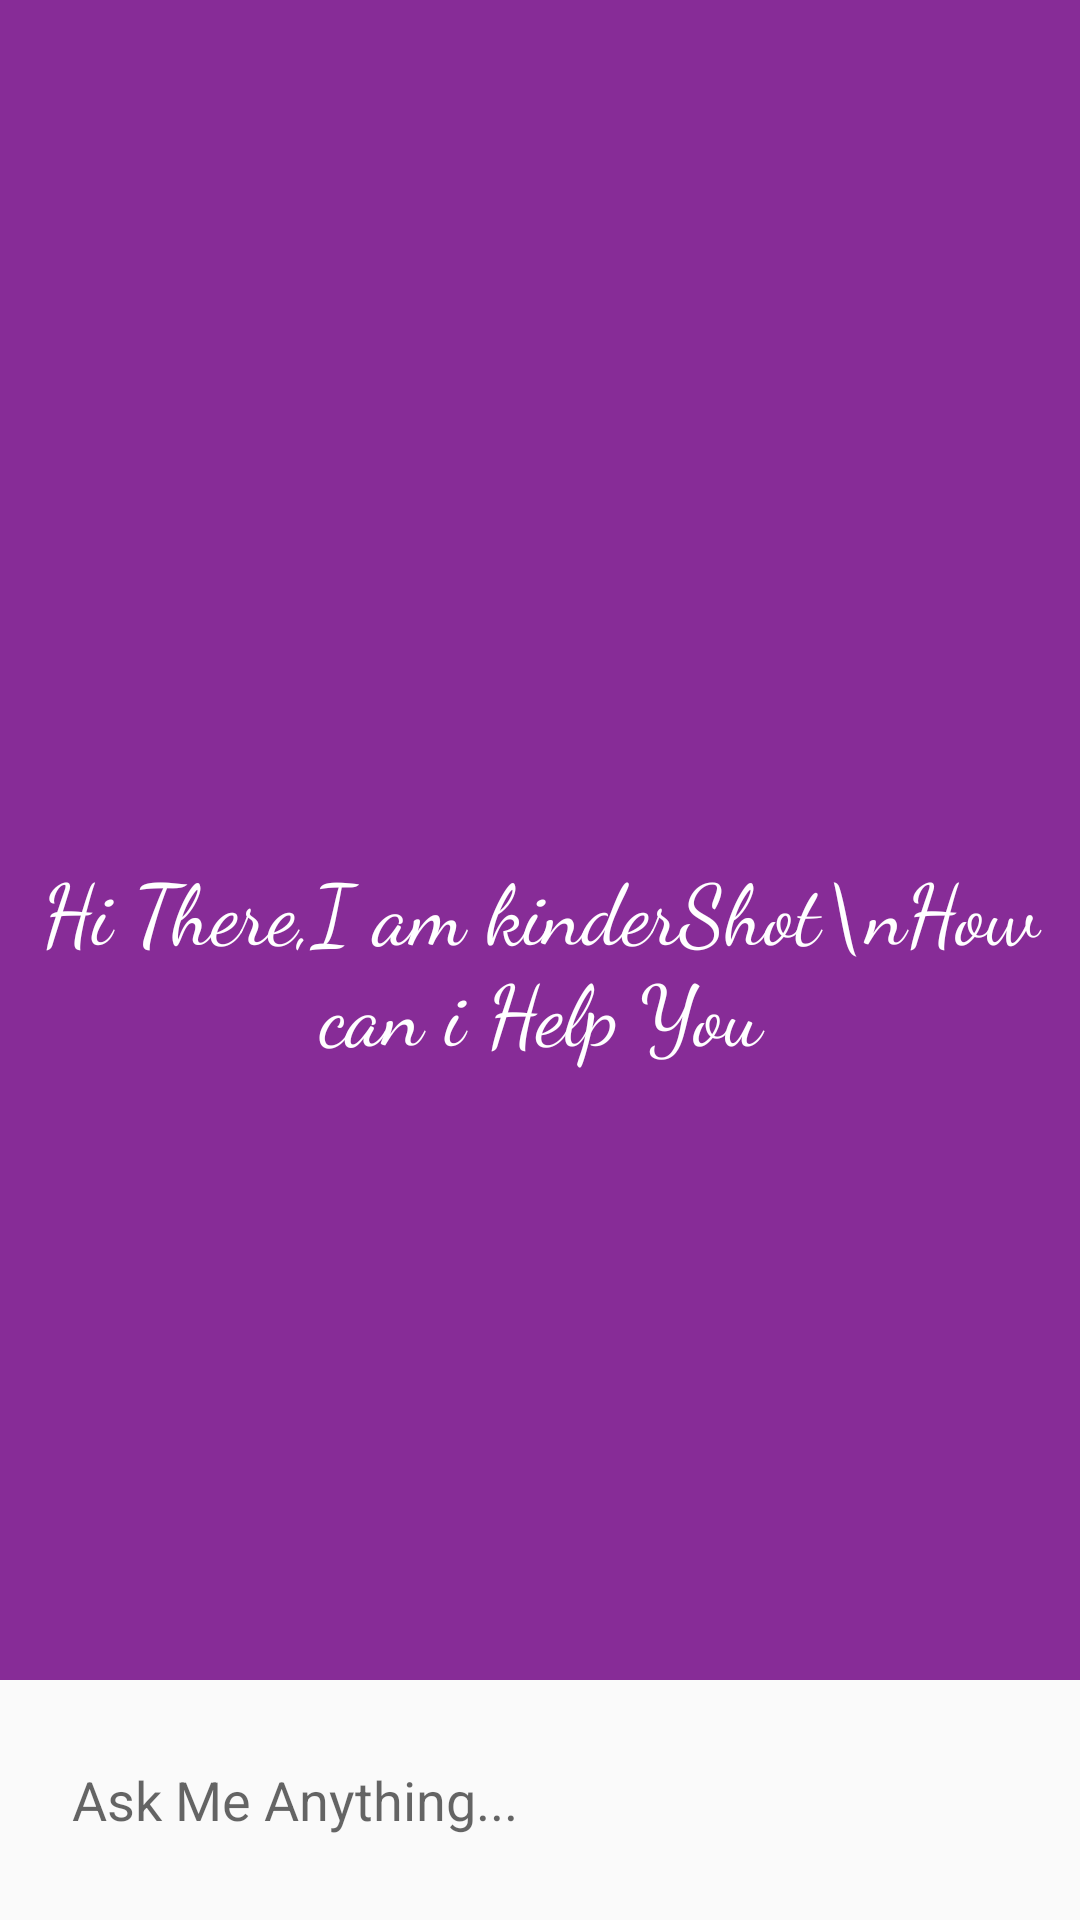

Reconstruct the res/layout file that produces this screen, plus the resources it refers to.
<!-- AndroidManifest.xml: application theme Theme.EasyChatGPT -->
<!-- res/layout/activity_da_vinci.xml -->
<?xml version="1.0" encoding="utf-8"?>
<RelativeLayout xmlns:android="http://schemas.android.com/apk/res/android"
    xmlns:app="http://schemas.android.com/apk/res-auto"
    xmlns:tools="http://schemas.android.com/tools"
    android:layout_width="match_parent"
    android:layout_height="match_parent"
    tools:context=".MainActivity">

    <androidx.recyclerview.widget.RecyclerView
        android:id="@+id/recycler_view"
        android:layout_width="match_parent"
        android:layout_height="match_parent"
        android:layout_above="@id/bottom_layout"
        android:background="#872C97" />

    <TextView
        android:id="@+id/welcome_text"
        android:layout_width="match_parent"
        android:layout_height="wrap_content"
        android:layout_centerInParent="true"
        android:fontFamily="cursive"
        android:gravity="center"
        android:text="Hi There,I am kinderShot\nHow can i Help You"
        android:textColor="#FFFFFF"
        android:textSize="28dp" />

    <RelativeLayout
        android:layout_width="match_parent"
        android:layout_height="80dp"
        android:layout_alignParentBottom="true"
        android:padding="8dp"
        android:id="@+id/bottom_layout">

        <EditText
            android:id="@+id/message_edit_text"
            android:layout_width="match_parent"
            android:layout_height="wrap_content"
            android:layout_centerInParent="true"
            android:layout_toLeftOf="@id/send_btn"
            android:background="@drawable/rounded_corner"
            android:hint="Ask Me Anything..."
            android:padding="16dp" />

        <ImageButton
            android:id="@+id/send_btn"
            android:layout_width="48dp"
            android:layout_height="48dp"
            android:layout_alignParentEnd="true"
            android:layout_centerInParent="true"
            android:layout_marginStart="10dp"
            android:background="?attr/selectableItemBackgroundBorderless"

            android:contentDescription="Ask Me Anythin...!"
            android:padding="8dp"
            android:src="@drawable/ic_baseline_send_24" />


    </RelativeLayout>


</RelativeLayout>
<!-- resources referenced by this layout -->
<resources>
  <style name="Theme.EasyChatGPT" parent="Theme.AppCompat.DayNight.NoActionBar">
          
          <item name="colorPrimary">@color/purple_500</item>
          <item name="colorPrimaryVariant">@color/purple_700</item>
          <item name="colorOnPrimary">@color/white</item>
          
          <item name="colorSecondary">@color/teal_200</item>
          <item name="colorSecondaryVariant">@color/teal_700</item>
          <item name="colorOnSecondary">@color/black</item>
          
          <item name="android:statusBarColor">?attr/colorPrimaryVariant</item>
          
      </style>
  <!-- not gathered from this repository: default colours our renderer supplied (Android Studio template values) -->
  <color name="purple_500">#FF6200EE</color>
  <color name="purple_700">#FF3700B3</color>
  <color name="teal_200">#FF03DAC5</color>
  <color name="teal_700">#FF018786</color>
  <color name="black">#FF000000</color>
  <color name="white">#FFFFFFFF</color>
</resources>
